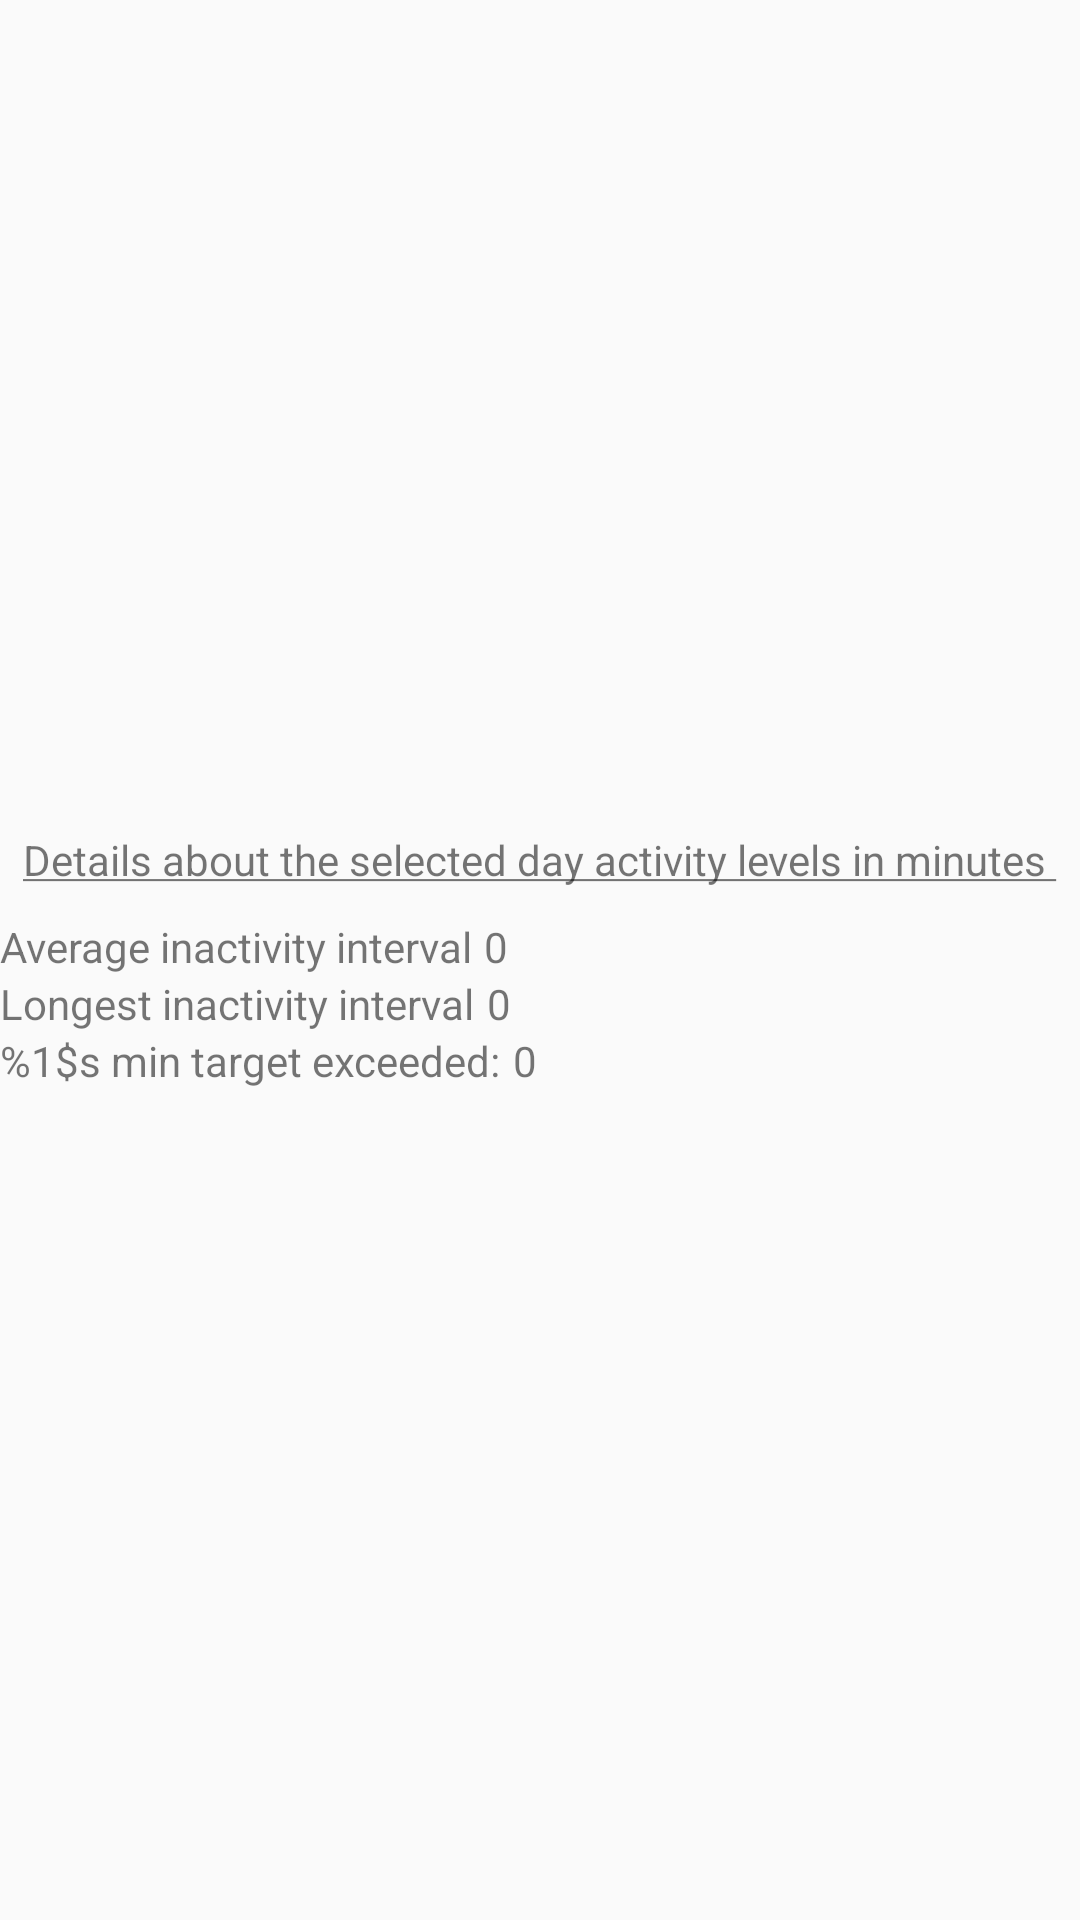

Here is an Android app screen rendered from its layout file. Give the layout XML and the strings, colors and styles it references.
<!-- AndroidManifest.xml: application theme AppTheme -->
<!-- res/layout/history_daily_dialog_details.xml -->
<?xml version="1.0" encoding="utf-8"?>
<LinearLayout xmlns:android="http://schemas.android.com/apk/res/android"
              android:layout_width="match_parent"
              android:layout_height="wrap_content"
              android:gravity="center"
              android:orientation="vertical">

    <TextView
        android:layout_width="wrap_content"
        android:layout_height="wrap_content"
        android:layout_marginBottom="10dp"
        android:text="@string/history_daily_dialog_content_title"/>

    <LinearLayout
        android:layout_width="match_parent"
        android:layout_height="wrap_content"
        android:orientation="horizontal">

        <TextView
            android:layout_width="wrap_content"
            android:layout_height="wrap_content"
            android:text="@string/average_inactivity_interval_label"/>

        <TextView
            android:id="@+id/average_cont_inac"
            android:layout_width="wrap_content"
            android:layout_height="wrap_content"
            android:layout_marginLeft="4dp"
            android:text="0"/>
    </LinearLayout>

    <LinearLayout
        android:layout_width="match_parent"
        android:layout_height="wrap_content"
        android:orientation="horizontal">

        <TextView
            android:layout_width="wrap_content"
            android:layout_height="wrap_content"
            android:text="@string/longest_inactivity_interval_label"/>

        <TextView
            android:id="@+id/longest_cont_inac"
            android:layout_width="wrap_content"
            android:layout_height="wrap_content"
            android:layout_marginLeft="4dp"
            android:text="0"/>
    </LinearLayout>

    <LinearLayout
        android:layout_width="match_parent"
        android:layout_height="wrap_content"
        android:orientation="horizontal">

        <TextView
            android:id="@+id/mci_target"
            android:layout_width="wrap_content"
            android:layout_height="wrap_content"
            android:text="@string/min_target_exceeded_label"/>

        <TextView
            android:id="@+id/times_target_exceeded"
            android:layout_width="wrap_content"
            android:layout_height="wrap_content"
            android:layout_marginLeft="4dp"
            android:text="0"/>

    </LinearLayout>

</LinearLayout>
<!-- resources referenced by this layout -->
<resources>
  <string name="average_inactivity_interval_label">Average inactivity interval</string>
  <string name="history_daily_dialog_content_title"><u>Details about the selected day activity levels in minutes </u></string>
  <string name="longest_inactivity_interval_label">Longest inactivity interval</string>
  <string name="min_target_exceeded_label">%1$s min target exceeded:</string>
  <style name="AppTheme" parent="Theme.AppCompat.Light.DarkActionBar">
          
          <item name="colorPrimary">@color/colorPrimary</item>
          <item name="colorPrimaryDark">@color/colorPrimaryDark</item>
          <item name="colorAccent">@color/colorAccent</item>
          <item name="preferenceTheme">@style/PreferenceThemeOverlay</item>
      </style>
  <color name="colorPrimary">#009688</color>
  <color name="colorPrimaryDark">#00796B</color>
  <color name="colorAccent">#009688</color>
</resources>
